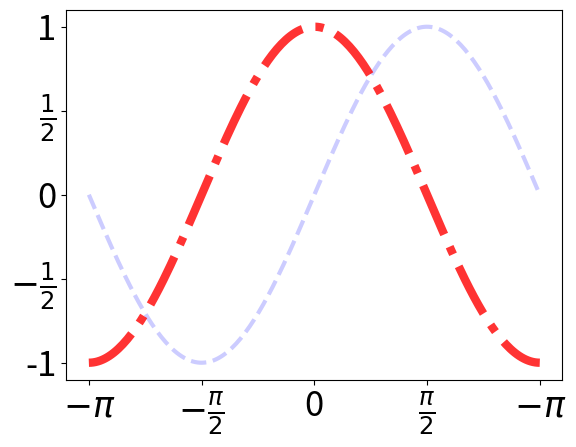

The script that saved this image:

'''
    基本的绘图：
            LaTex表达式
'''

import numpy as np
import matplotlib.pyplot as plt

#使用线性拆分
x = np.linspace(-np.pi, np.pi, 200)
sinx = np.sin(x)
cosx = np.cos(x)


plt.plot(x, sinx, linestyle='--',linewidth=3,color='blue',alpha=0.2)
plt.plot(x, cosx, linestyle='-.',linewidth=6,color='red',alpha=0.8)


# 设置刻度
plt.xticks([-np.pi, -np.pi / 2, 0, np.pi / 2, np.pi]
           , [r'$-\pi$', r'$-\frac{\pi}{2}$',
              '0',
              r'$\frac{\pi}{2}$', r'$-\pi$']
           , fontsize=25
           )
plt.yticks([-1, -1 / 2, 0, 1 / 2, 1]
           , ['-1', r'$-\frac{1}{2}$',
              '0',
              r'$\frac{1}{2}$', '1']
           , fontsize=25
           )


plt.show()  # 显示图片，阻塞方法


